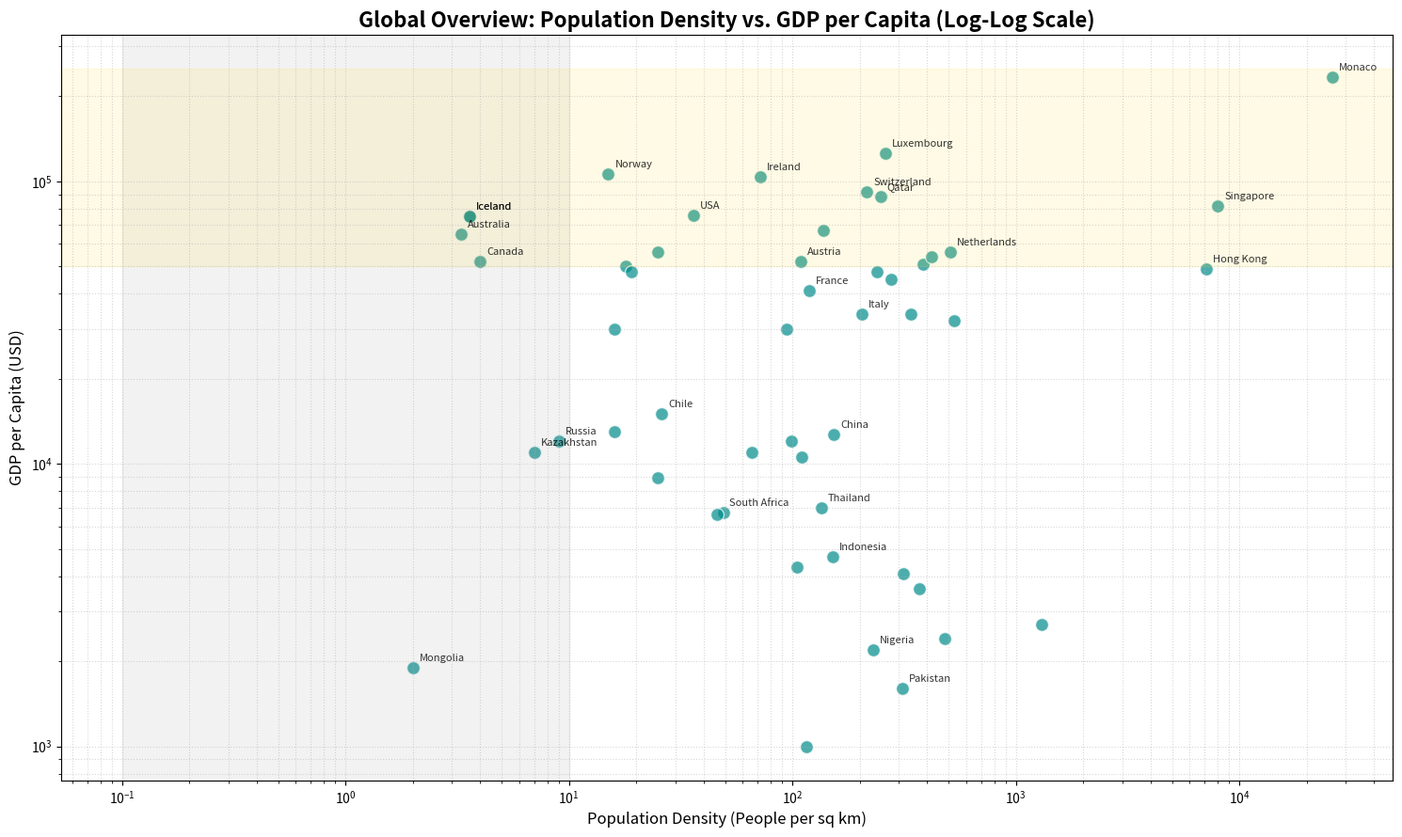

Reproduce this figure in Python.
import matplotlib.pyplot as plt
import pandas as pd

# Expanded dataset with 50+ countries representing all regions and wealth levels
data = {
    'Country': [
        'Monaco', 'Singapore', 'Hong Kong', 'USA', 'Norway', 'Australia', 'Canada', 
        'India', 'Bangladesh', 'Nigeria', 'Japan', 'Germany', 'Luxembourg', 'Ireland',
        'Switzerland', 'Qatar', 'Iceland', 'Denmark', 'Netherlands', 'Sweden', 
        'Finland', 'Austria', 'Belgium', 'Israel', 'France', 'UK', 'New Zealand',
        'Italy', 'Korea (South)', 'Spain', 'China', 'Brazil', 'Mexico', 'Indonesia',
        'Turkey', 'Saudi Arabia', 'South Africa', 'Egypt', 'Vietnam', 'Pakistan',
        'Ethiopia', 'Philippines', 'Thailand', 'Russia', 'Argentina', 'Chile',
        'Colombia', 'Malaysia', 'Kazakhstan', 'Mongolia', 'Iceland'
    ],
    'Density': [
        26000, 8000, 7100, 36, 15, 3.3, 4, 480, 1300, 230, 340, 240, 260, 72,
        215, 248, 3.6, 137, 508, 25, 18, 109, 383, 420, 119, 277, 19,
        205, 530, 94, 153, 25, 66, 151, 110, 16, 49, 105, 315, 310,
        115, 368, 135, 9, 16, 26, 46, 99, 7, 2, 3.6
    ],
    'GDP_Per_Capita': [
        234000, 82000, 49000, 76000, 106000, 65000, 52000, 
        2400, 2700, 2200, 34000, 48000, 126000, 104000,
        92000, 88000, 75000, 67000, 56000, 56000, 
        50000, 52000, 51000, 54000, 41000, 45000, 48000,
        34000, 32000, 30000, 12700, 8900, 11000, 4700,
        10600, 30000, 6700, 4300, 4100, 1600,
        1000, 3600, 7000, 12000, 13000, 15000,
        6600, 12000, 11000, 1900, 75000
    ]
}

df = pd.DataFrame(data)

# Create the plot
plt.figure(figsize=(15, 9))
plt.scatter(df['Density'], df['GDP_Per_Capita'], color='darkcyan', s=100, alpha=0.7, edgecolors='white')

# Label countries (using a loop to avoid overcrowding for every single point)
# Labels extreme cases or major economies for clarity
for i, txt in enumerate(df['Country']):
    if df['Density'][i] > 5000 or df['Density'][i] < 10 or df['GDP_Per_Capita'][i] > 80000 or i % 3 == 0:
        plt.annotate(txt, (df['Density'][i], df['GDP_Per_Capita'][i]), 
                     xytext=(5, 5), textcoords='offset points', fontsize=8, alpha=0.8)

# Logarithmic scaling remains vital
plt.xscale('log')
plt.yscale('log')

# Layout and labels
plt.title('Global Overview: Population Density vs. GDP per Capita (Log-Log Scale)', fontsize=16, fontweight='bold')
plt.xlabel('Population Density (People per sq km)', fontsize=12)
plt.ylabel('GDP per Capita (USD)', fontsize=12)
plt.grid(True, which="both", linestyle=':', alpha=0.5)

# Visual anchors for interpretation
plt.axvspan(0.1, 10, color='gray', alpha=0.1, label='Sparsely Populated')
plt.axhspan(50000, 250000, color='gold', alpha=0.1, label='High Income')

plt.tight_layout()
plt.show()
